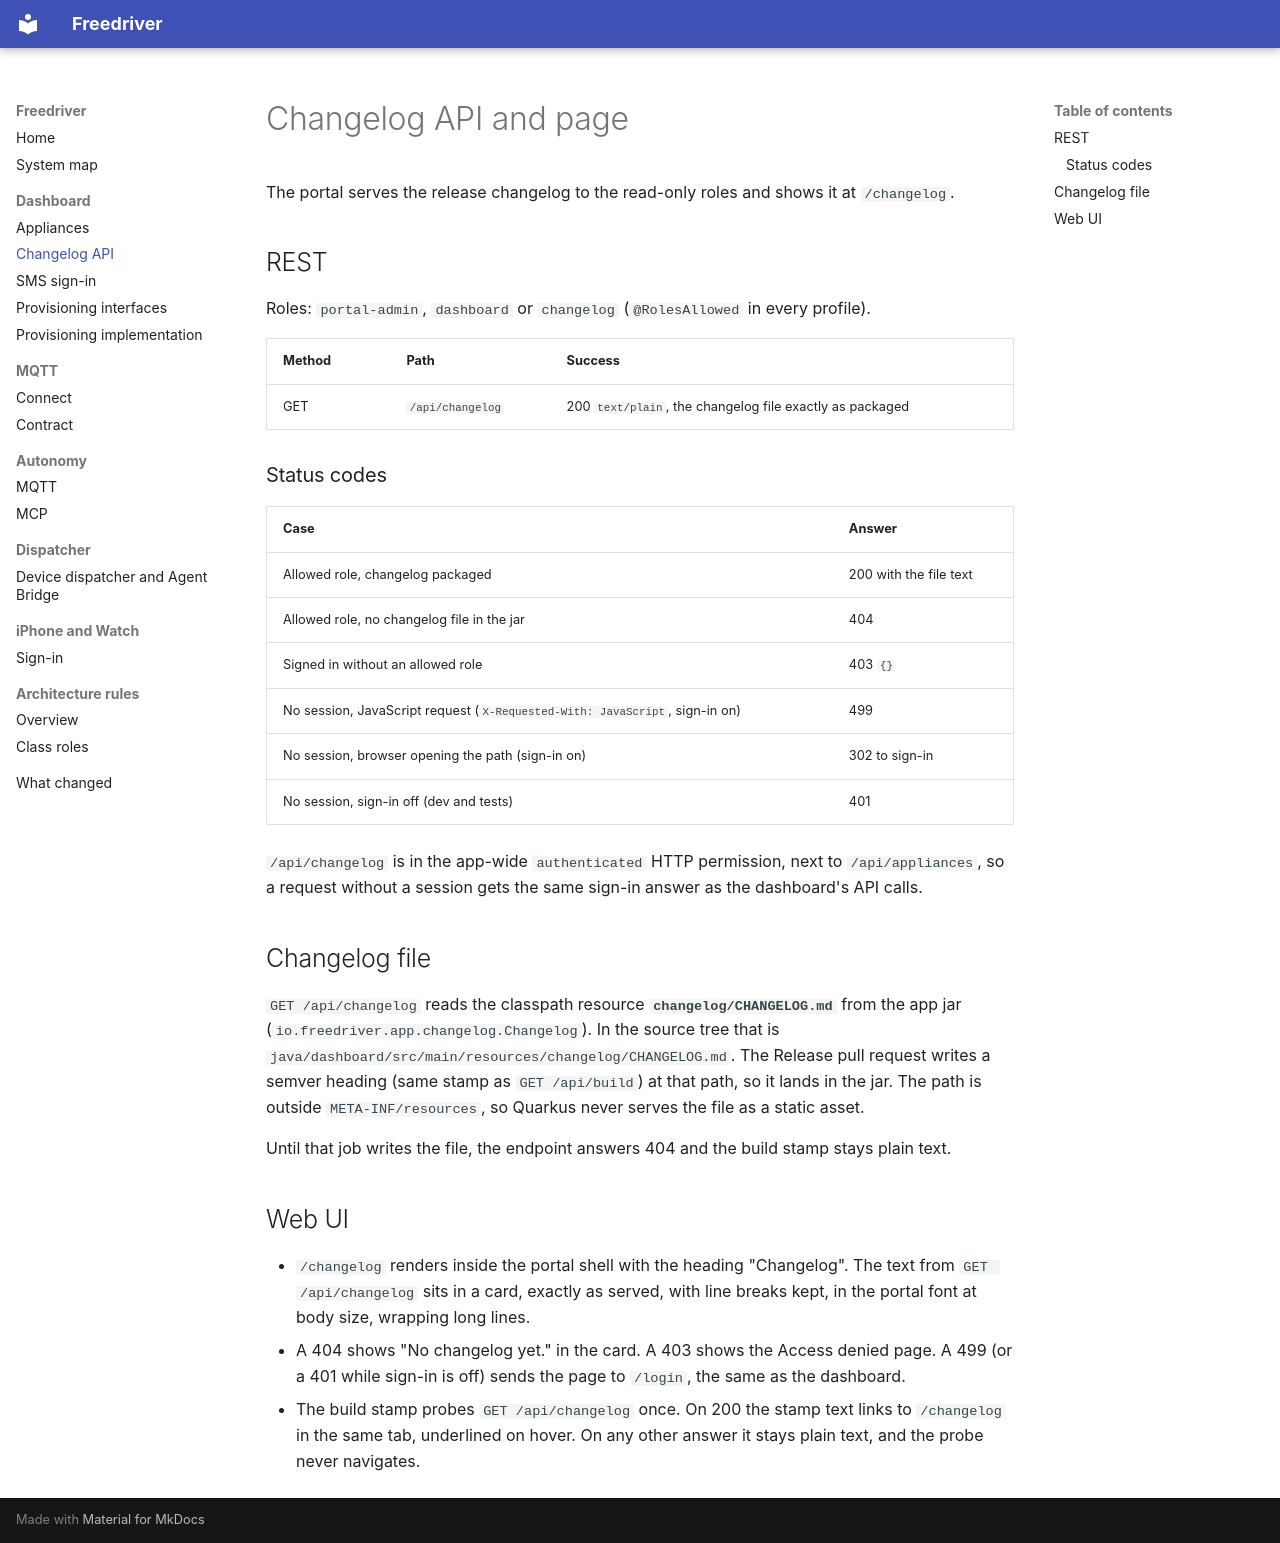

repository: kazetsukaimiko/freedriver-web · page: changelog/index.html · generator: mkdocs

# Changelog API and page

The portal serves the release changelog to the read-only roles and shows it at `/changelog`.

## REST

Roles: `portal-admin`, `dashboard` or `changelog` (`@RolesAllowed` in every profile).

| Method | Path | Success |
| --- | --- | --- |
| GET | `/api/changelog` | 200 `text/plain`, the changelog file exactly as packaged |

### Status codes

| Case | Answer |
| --- | --- |
| Allowed role, changelog packaged | 200 with the file text |
| Allowed role, no changelog file in the jar | 404 |
| Signed in without an allowed role | 403 `{}` |
| No session, JavaScript request (`X-Requested-With: JavaScript`, sign-in on) | 499 |
| No session, browser opening the path (sign-in on) | 302 to sign-in |
| No session, sign-in off (dev and tests) | 401 |

`/api/changelog` is in the app-wide `authenticated` HTTP permission, next to `/api/appliances`, so a request without a session gets the same sign-in answer as the dashboard's API calls.

## Changelog file

`GET /api/changelog` reads the classpath resource **`changelog/CHANGELOG.md`** from the app jar (`io.freedriver.app.changelog.Changelog`). In the source tree that is `java/dashboard/src/main/resources/changelog/CHANGELOG.md`. The Release pull request writes a semver heading (same stamp as `GET /api/build`) at that path, so it lands in the jar. The path is outside `META-INF/resources`, so Quarkus never serves the file as a static asset.

Until that job writes the file, the endpoint answers 404 and the build stamp stays plain text.

## Web UI

- `/changelog` renders inside the portal shell with the heading "Changelog". The text from `GET /api/changelog` sits in a card, exactly as served, with line breaks kept, in the portal font at body size, wrapping long lines.
- A 404 shows "No changelog yet." in the card. A 403 shows the Access denied page. A 499 (or a 401 while sign-in is off) sends the page to `/login`, the same as the dashboard.
- The build stamp probes `GET /api/changelog` once. On 200 the stamp text links to `/changelog` in the same tab, underlined on hover. On any other answer it stays plain text, and the probe never navigates.
